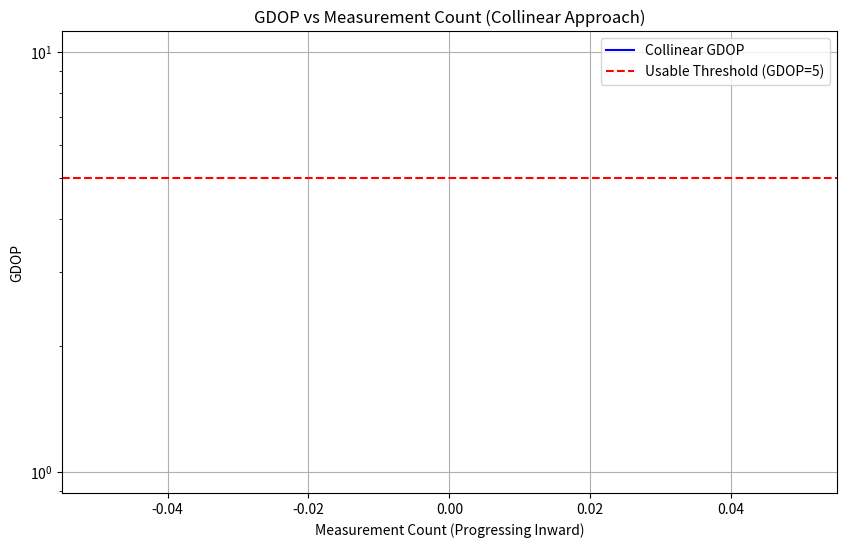

Write the Python code that produced this figure.
import numpy as np
import matplotlib.pyplot as plt

def compute_fim_and_gdop(uav_positions, jammer_pos, sigma_theta_rad):
    xj, yj = jammer_pos
    J = np.zeros((2, 2))
    
    for i in range(len(uav_positions)):
        xi, yi = uav_positions[i]
        ri_sq = (xj - xi)**2 + (yj - yi)**2
        
        # Partial derivatives
        dtheta_dxj = -(yj - yi) / ri_sq
        dtheta_dyj = (xj - xi) / ri_sq
        
        hi = np.array([dtheta_dxj, dtheta_dyj])
        J += (1.0 / sigma_theta_rad**2) * np.outer(hi, hi)
        
    det_J = np.linalg.det(J)
    
    if det_J < 1e-15:
        return J, np.inf
        
    J_inv = np.linalg.inv(J)
    gdop = np.sqrt(np.trace(J_inv)) * sigma_theta_rad
    return J, gdop

def run_gdop_analysis():
    # Jammer at 15km standoff
    jammer_pos = (15000.0, 0.0)
    target_pos = (0.0, 0.0)
    
    # UAV approaches from 5000m to 750m along x-axis
    # Let's say UAV starts at x = -5000, target is at 0, jammer is at +15000
    # Wait, the baseline defeat is 5000m. If jammer is 15km from target,
    # and UAV approaches target from the opposite side, it's 20km from jammer at start.
    # Let's use x_uav from -5000 to -750, y_uav = 0.
    
    # We need sigma_theta from Phase B. 
    # Let's assume sigma_theta_deg = 0.5 degrees for now (we'll update this if needed)
    # The exact value doesn't change GDOP, only the FIM magnitude and CRLB.
    # From Phase B, MUSIC RMSE at operational point was around 0.16 deg
    sigma_theta_deg = 0.16
    sigma_theta_rad = np.radians(sigma_theta_deg)
    print(f"Using MUSIC RMSE: {sigma_theta_deg} deg")
    
    x_vals = np.linspace(-5000, -750, 100)
    y_vals = np.zeros_like(x_vals)
    uav_trajectory = list(zip(x_vals, y_vals))
    
    gdops = []
    measurement_counts = []
    
    for i in range(1, len(uav_trajectory)+1):
        path_so_far = uav_trajectory[:i]
        J, gdop = compute_fim_and_gdop(path_so_far, jammer_pos, sigma_theta_rad)
        gdops.append(gdop)
        measurement_counts.append(i)
        
        # Check trigger condition
        # If we have taken enough measurements and GDOP is still > 5 before 2000m from target
        # (x = -2000), we trigger S-curve.
        
    # We expect GDOP to be infinity everywhere because of collinearity
    print(f"Collinear GDOP at step 10: {gdops[9]}")
    print(f"Collinear GDOP at step 50: {gdops[49]}")
    
    # -------------------------------------------------------------
    # TRIGGER S-CURVE
    # -------------------------------------------------------------
    # At x = -2000, we check. If GDOP > 5, we sweep dy.
    trigger_x = -2000.0
    # Find index closest to -2000
    trigger_idx = np.argmin(np.abs(x_vals - trigger_x))
    
    if gdops[trigger_idx] > 5.0:
        print("\\n--- GDOP > 5 Detected. Triggering S-Curve ---")
        path_before_trigger = uav_trajectory[:trigger_idx+1]
        
        dy_sweep = np.arange(100.0, 2001.0, 100.0)
        best_dy = 0
        max_det = -1.0
        best_J = None
        best_gdop = np.inf
        
        for dy in dy_sweep:
            # S-curve: fly to (trigger_x, dy) for one measurement
            # Actually, to make it a realistic maneuver, we fly there. 
            # We'll just evaluate the FIM at the deviation waypoint combined with past measurements.
            test_path = path_before_trigger + [(trigger_x, dy)]
            J, gdop = compute_fim_and_gdop(test_path, jammer_pos, sigma_theta_rad)
            det_J = np.linalg.det(J)
            
            if det_J > max_det:
                max_det = det_J
                best_dy = dy
                best_J = J
                best_gdop = gdop
                
        print(f"Optimal Lateral Deviation (dy): {best_dy} m")
        print(f"Resulting GDOP at deviation waypoint: {best_gdop:.4f}")
        
        # CRLB output
        J_inv = np.linalg.inv(best_J)
        sigma_xj = np.sqrt(J_inv[0, 0])
        sigma_yj = np.sqrt(J_inv[1, 1])
        print(f"CRLB sigma_xj: {sigma_xj:.2f} m")
        print(f"CRLB sigma_yj: {sigma_yj:.2f} m")
        
        # P_mcs penalty
        # Extra distance flown: instead of straight from -2000 to -1900, 
        # it flies from (-2000,0) to (-2000, best_dy) and then back to (-1900, 0).
        # Normal distance: 100m. 
        # S-curve distance: sqrt(100^2 + best_dy^2) + sqrt(100^2 + best_dy^2) approx = 2 * best_dy
        # Let's say it just adds 2 * best_dy to the total flight path.
        extra_dist = 2 * best_dy
        V_MPS = 50.0
        extra_time = extra_dist / V_MPS
        # Penalty = exp(-extra_time / 120.0) factor reduction in survival.
        # But wait, this assumes it happens during blind flight. 
        # Actually, the S-curve happens at 2000m, where the link is STILL ALIVE (because MUSIC maintains it).
        # So there is NO kinetic penalty from blind flight! It's just a delay.
        # But it does use up fuel or adds time to the mission.
        print(f"Trajectory deviation cost: {extra_dist:.1f} m extra flight distance ({extra_time:.1f} s delay)")
        print(f"Since this occurs at 2000m (link active), kinetic survival penalty is 0, but total mission time increases.")

    else:
        print("Trajectory is observable.")
        
    # Plotting
    plt.figure(figsize=(10, 6))
    plt.plot(measurement_counts, gdops, 'b-', label='Collinear GDOP')
    plt.axhline(y=5.0, color='r', linestyle='--', label='Usable Threshold (GDOP=5)')
    plt.yscale('log')
    plt.xlabel('Measurement Count (Progressing Inward)')
    plt.ylabel('GDOP')
    plt.title('GDOP vs Measurement Count (Collinear Approach)')
    plt.grid(True)
    plt.legend()
    plt.savefig('task_c1a_gdop.png', dpi=300)
    print("Saved task_c1a_gdop.png")

if __name__ == "__main__":
    run_gdop_analysis()
